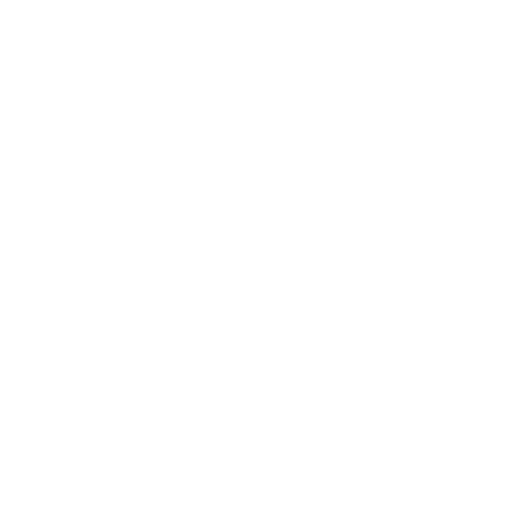
t = 0.00 s
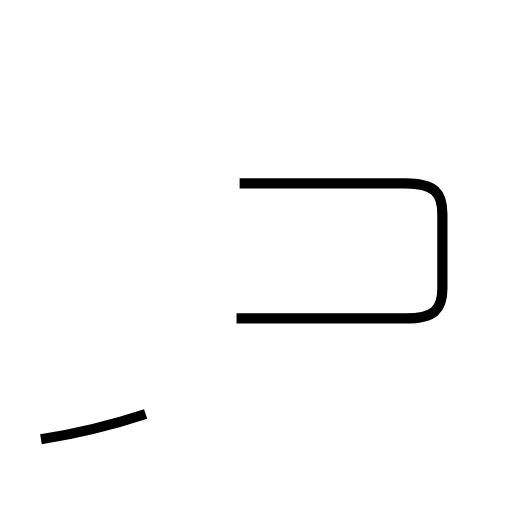
t = 1.84 s
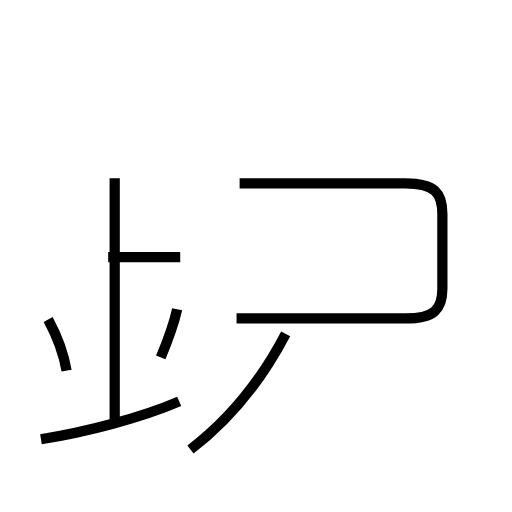
t = 3.62 s
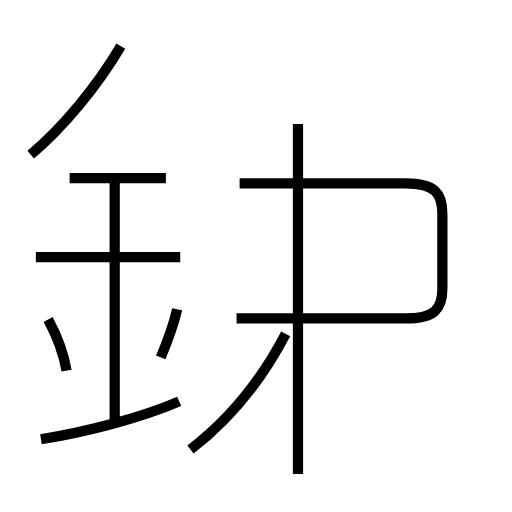
t = 5.55 s
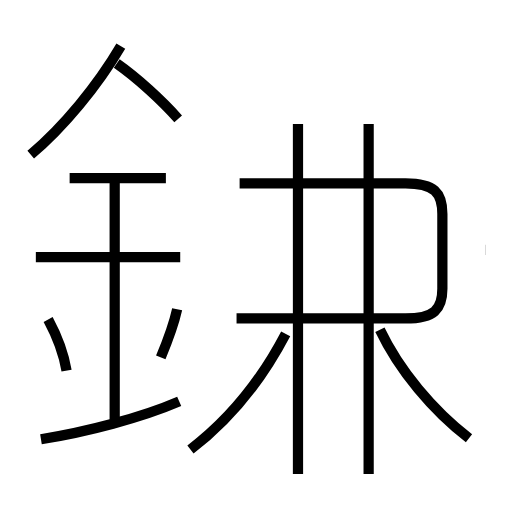
t = 7.24 s
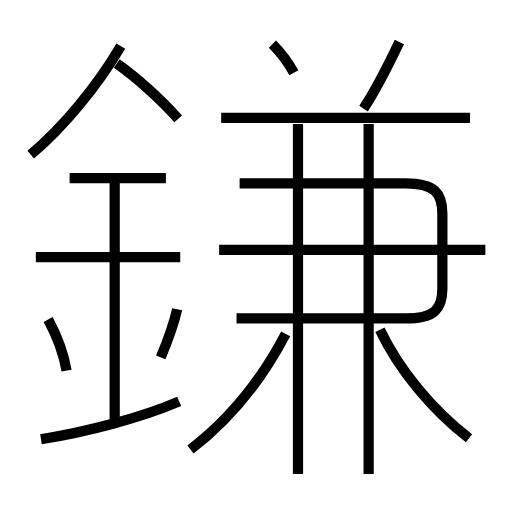
t = 9.07 s

The animated SVG that drew these frames (rendered in a browser with its animation timeline set to each time). Animation: 17 SMIL elements (animate=17); one cycle of 9.07 s.

<?xml version='1.0' encoding='utf-8'?>
<svg viewBox="0.0 -6.0 50.0 50.0" version="1.1" xmlns="http://www.w3.org/2000/svg"><rect x="-1000" y="-1000" width="2000" height="2000" stroke="white" fill="white" /><g style="fill:none;stroke:#000000;stroke-width:1"><path d="M 23.1 -12.9 L 39.6 -12.9 C 42.4 -12.9 43.2 -13.8 43.2 -15.8 L 43.2 -23.1 C 43.2 -25.2 42.4 -26.1 39.6 -26.1 L 23.4 -26.1 " transform="translate(0.0 38.0)" stroke-dasharray="50.87733653117399" stroke-dashoffset="50.87733653117399"><animate attributeName="stroke-dashoffset" from="50.87733653117399" to="0" dur="1.5263200959352197s" begin="0s" fill="freeze" /></path><path d="M 4.0 -1.1 C 8.4 -1.8 13.8 -3.2 17.5 -4.8 " transform="translate(0.0 38.0)" stroke-dasharray="14.028990547346915" stroke-dashoffset="14.028990547346915"><animate attributeName="stroke-dashoffset" from="14.028990547346915" to="0" dur="0.42086971642040744s" begin="1.5263200959352197s" fill="freeze" /></path><path d="M 6.5 -7.8 C 6.2 -9.6 5.4 -11.5 4.7 -12.8 " transform="translate(0.0 38.0)" stroke-dasharray="5.336072980564405" stroke-dashoffset="5.336072980564405"><animate attributeName="stroke-dashoffset" from="5.336072980564405" to="0" dur="0.16008218941693217s" begin="1.947189812355627s" fill="freeze" /></path><path d="M 11.2 -3.0 L 11.2 -26.6 " transform="translate(0.0 38.0)" stroke-dasharray="23.6" stroke-dashoffset="23.6"><animate attributeName="stroke-dashoffset" from="23.6" to="0" dur="0.708s" begin="2.107272001772559s" fill="freeze" /></path><path d="M 18.6 -0.1 C 22.4 -3.0 25.6 -7.0 27.9 -11.4 " transform="translate(0.0 38.0)" stroke-dasharray="14.749628663548437" stroke-dashoffset="14.749628663548437"><animate attributeName="stroke-dashoffset" from="14.749628663548437" to="0" dur="0.4424888599064531s" begin="2.815272001772559s" fill="freeze" /></path><path d="M 15.7 -9.1 C 16.2 -10.3 16.9 -12.0 17.3 -13.8 " transform="translate(0.0 38.0)" stroke-dasharray="4.971641734083365" stroke-dashoffset="4.971641734083365"><animate attributeName="stroke-dashoffset" from="4.971641734083365" to="0" dur="0.14914925202250093s" begin="3.2577608616790124s" fill="freeze" /></path><path d="M 17.6 -18.9 L 3.5 -18.9 " transform="translate(0.0 38.0)" stroke-dasharray="14.100000000000001" stroke-dashoffset="14.100000000000001"><animate attributeName="stroke-dashoffset" from="14.100000000000001" to="0" dur="0.42300000000000004s" begin="3.4069101137015134s" fill="freeze" /></path><path d="M 16.2 -26.6 L 6.8 -26.6 " transform="translate(0.0 38.0)" stroke-dasharray="9.399999999999999" stroke-dashoffset="9.399999999999999"><animate attributeName="stroke-dashoffset" from="9.399999999999999" to="0" dur="0.282s" begin="3.8299101137015135s" fill="freeze" /></path><path d="M 3.0 -28.9 C 6.2 -31.6 9.5 -35.6 11.8 -39.5 " transform="translate(0.0 38.0)" stroke-dasharray="13.836144581889453" stroke-dashoffset="13.836144581889453"><animate attributeName="stroke-dashoffset" from="13.836144581889453" to="0" dur="0.41508433745668355s" begin="4.111910113701513s" fill="freeze" /></path><path d="M 29.1 2.3 L 29.1 -31.9 " transform="translate(0.0 38.0)" stroke-dasharray="34.199999999999996" stroke-dashoffset="34.199999999999996"><animate attributeName="stroke-dashoffset" from="34.199999999999996" to="0" dur="1.0259999999999998s" begin="4.526994451158196s" fill="freeze" /></path><path d="M 45.8 -1.2 C 42.3 -3.9 39.0 -7.8 37.1 -11.8 " transform="translate(0.0 38.0)" stroke-dasharray="13.831346460636013" stroke-dashoffset="13.831346460636013"><animate attributeName="stroke-dashoffset" from="13.831346460636013" to="0" dur="0.4149403938190804s" begin="5.552994451158196s" fill="freeze" /></path><path d="M 17.4 -32.4 C 15.8 -34.2 13.4 -36.4 11.4 -37.8 " transform="translate(0.0 38.0)" stroke-dasharray="8.087669316140351" stroke-dashoffset="8.087669316140351"><animate attributeName="stroke-dashoffset" from="8.087669316140351" to="0" dur="0.24263007948421053s" begin="5.967934844977276s" fill="freeze" /></path><path d="M 36.0 2.3 L 36.0 -31.9 " transform="translate(0.0 38.0)" stroke-dasharray="34.199999999999996" stroke-dashoffset="34.199999999999996"><animate attributeName="stroke-dashoffset" from="34.199999999999996" to="0" dur="1.0259999999999998s" begin="6.210564924461487s" fill="freeze" /></path><path d="M 47.4 -19.6 L 21.4 -19.6 " transform="translate(0.0 38.0)" stroke-dasharray="26.0" stroke-dashoffset="26.0"><animate attributeName="stroke-dashoffset" from="26.0" to="0" dur="0.78s" begin="7.2365649244614865s" fill="freeze" /></path><path d="M 28.7 -36.9 C 28.1 -38.0 27.4 -38.9 26.6 -39.7 " transform="translate(0.0 38.0)" stroke-dasharray="3.512306607498254" stroke-dashoffset="3.512306607498254"><animate attributeName="stroke-dashoffset" from="3.512306607498254" to="0" dur="0.10536919822494761s" begin="8.016564924461486s" fill="freeze" /></path><path d="M 45.9 -32.5 L 21.6 -32.5 " transform="translate(0.0 38.0)" stroke-dasharray="24.299999999999997" stroke-dashoffset="24.299999999999997"><animate attributeName="stroke-dashoffset" from="24.299999999999997" to="0" dur="0.7289999999999999s" begin="8.121934122686433s" fill="freeze" /></path><path d="M 35.5 -33.4 C 36.9 -35.5 38.0 -37.8 39.0 -39.9" transform="translate(0.0 38.0)" stroke-dasharray="7.389142502123448" stroke-dashoffset="7.389142502123448"><animate attributeName="stroke-dashoffset" from="7.389142502123448" to="0" dur="0.22167427506370344s" begin="8.850934122686432s" fill="freeze" /></path></g></svg>
